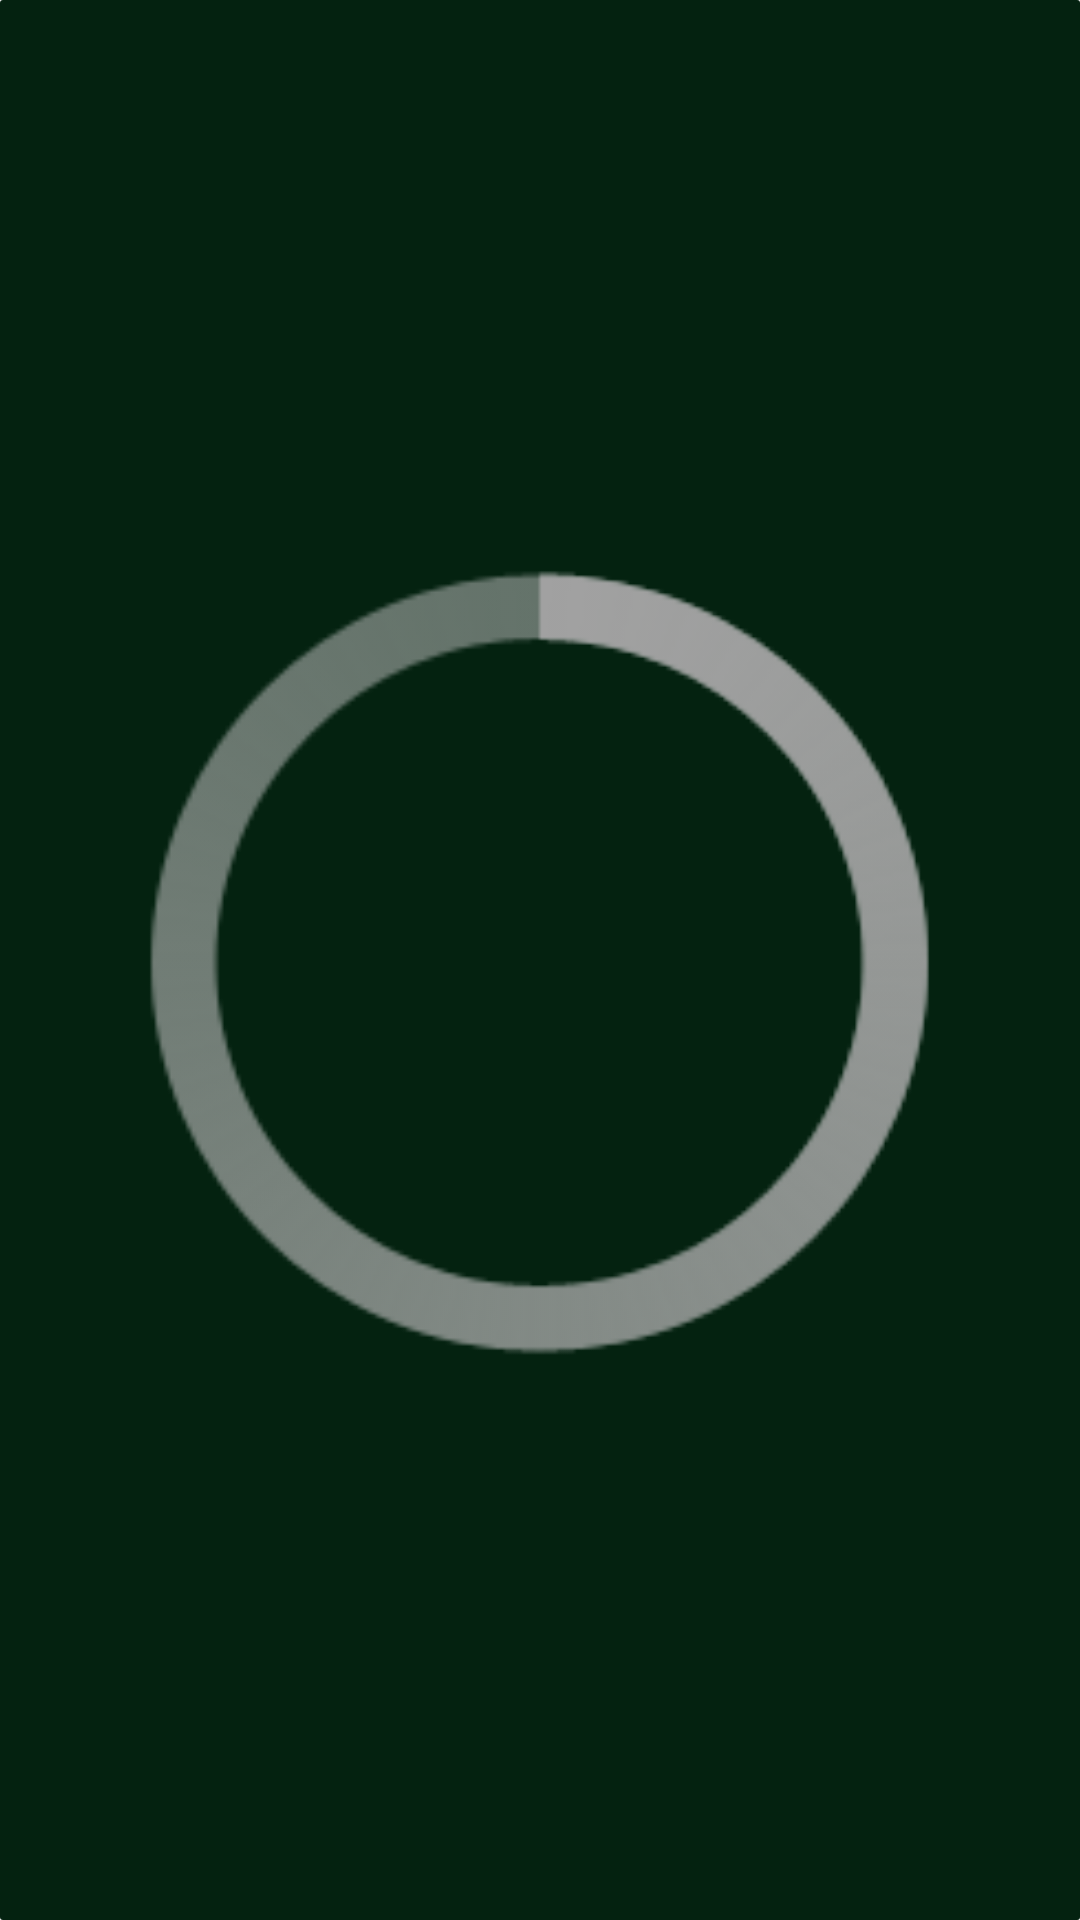

Reconstruct the res/layout file that produces this screen, plus the resources it refers to.
<!-- AndroidManifest.xml: application theme AppTheme -->
<!-- res/layout/fragment_one_photo.xml -->
<?xml version="1.0" encoding="utf-8"?>
<androidx.constraintlayout.widget.ConstraintLayout xmlns:android="http://schemas.android.com/apk/res/android"
    xmlns:app="http://schemas.android.com/apk/res-auto"
    xmlns:tools="http://schemas.android.com/tools"
    android:layout_width="match_parent"
    android:layout_height="match_parent"
    android:layout_marginTop="5dp"
    android:id="@+id/onePhotoFragment"

    android:background="@drawable/background_img_one"
    tools:context=".ui.fragments.DogsListFragment">


    <com.davemorrissey.labs.subscaleview.SubsamplingScaleImageView
        android:id="@+id/imgOnePhoto"
        android:layout_width="0dp"
        android:layout_height="0dp"
        android:visibility="gone"
        app:layout_constraintBottom_toBottomOf="parent"
        app:layout_constraintEnd_toEndOf="parent"
        app:layout_constraintStart_toStartOf="parent"
        app:layout_constraintTop_toTopOf="parent"/>

    <ProgressBar
        android:id="@+id/progressBarLine"
        style="@android:style/Widget.Holo.ProgressBar.Large"
        android:layout_width="0dp"
        android:layout_height="335dp"
        android:layout_marginStart="8dp"
        android:layout_marginEnd="8dp"
        android:progressDrawable="@android:drawable/progress_horizontal"
        android:textAlignment="gravity"
        android:textDirection="firstStrongRtl"
        android:visibility="visible"
        app:layout_constraintBottom_toBottomOf="@+id/imgOnePhoto"
        app:layout_constraintEnd_toEndOf="parent"
        app:layout_constraintStart_toStartOf="parent"
        app:layout_constraintTop_toTopOf="@+id/imgOnePhoto" />

</androidx.constraintlayout.widget.ConstraintLayout>
<!-- resources referenced by this layout -->
<resources>
  <!-- drawable background_img_one (drawable-xxxhdpi) -->
  <?xml version="1.0" encoding="utf-8"?>
  <shape xmlns:android="http://schemas.android.com/apk/res/android"
      android:shape="rectangle">
      <solid android:color="#042210" />
      <corners android:radius="1dp" />
  </shape>
  <style name="AppTheme" parent="Theme.AppCompat.Light.NoActionBar">
          
          <item name="colorPrimary">@color/colorPrimary</item>
          <item name="colorPrimaryDark">@color/colorPrimaryDark</item>
          <item name="colorAccent">@color/colorAccent</item>
          <item name="android:statusBarColor">@color/colorBackgroundStatusBar</item>
          <item name="android:windowLightStatusBar">true</item>
          <item name="android:navigationBarColor">@color/nav_bar_color</item>
          <item name="android:windowLightNavigationBar" tools:targetApi="o_mr1">true</item>
          <item name="android:forceDarkAllowed" tools:targetApi="q">false</item>
      </style>
  <color name="colorPrimary">#6200EE</color>
  <color name="colorPrimaryDark">#9500FFC4</color>
  <color name="colorAccent">#29FF22</color>
  <color name="colorBackgroundStatusBar">#41FF9800</color>
  <color name="nav_bar_color">#663d00</color>
</resources>
